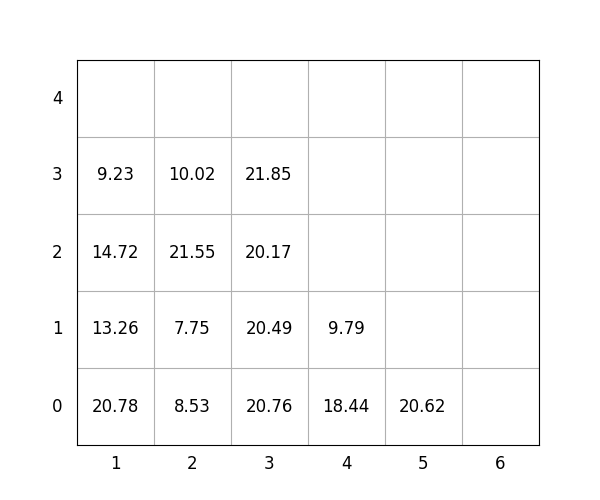

Data behind this chart, as committed beside it:
idx, loc_x, loc_y, loc_z, weight, group, score, seq, reloc, size(ft)
1, 2, 0, 0, 8.53, 0, 8.53, 1, 1.0, 20
2, 2, 0, 1, 7.75, 0, 7.75, 2, 1.0, 20
3, 2, 0, 2, 21.55, 1, 121.5, 3, 1.0, 20
4, 3, 0, 0, 20.76, 0, 20.76, 4, 1.0, 20
5, 3, 0, 1, 20.49, 0, 20.49, 5, 1.0, 20
6, 3, 0, 2, 20.17, 1, 120.2, 6, 1.0, 20
7, 2, 0, 3, 10.02, 1, 110, 7, 1.0, 20
8, 1, 0, 0, 20.78, 0, 20.78, 8, 1.0, 20
9, 3, 0, 3, 21.85, 2, 221.8, 9, 1.0, 20
10, 4, 0, 0, 18.44, 0, 18.44, 10, 0, 20
11, 4, 0, 1, 9.79, 3, 309.8, 11, 0, 20
12, 1, 0, 1, 13.26, 0, 13.26, 12, 1.0, 20
13, 5, 0, 0, 20.62, 3, 320.6, 13, 0, 20
14, 1, 0, 2, 14.72, 0, 14.72, 14, 1.0, 20
15, 1, 0, 3, 9.23, 0, 9.23, 15, 1.0, 20
